Photos from the image-classification dataset "dataset_split" in the GitHub repository hakimlutfi46/DBS-image-classification. Its 3 classes are: boot, sandal, shoe.

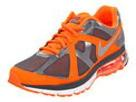
Label: shoe

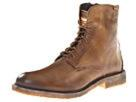
Label: boot

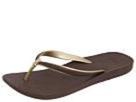
Label: sandal

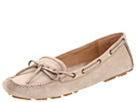
Label: shoe

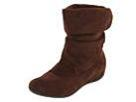
Label: boot

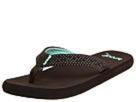
Label: sandal
